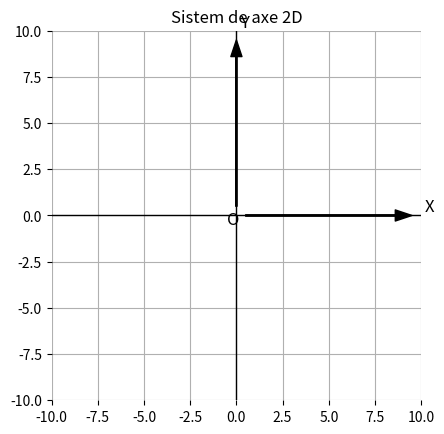

The script that saved this image:
# trasati un sistem de axe de const in python

import matplotlib.pyplot as plt

fig, ax = plt.subplots()
ax.set_xlim(-10, 10)
ax.set_ylim(-10, 10)

# axa Ox
ax.axhline(0, color='black', linewidth=1)
# axa Oy
ax.axvline(0, color='black', linewidth=1)

ax.annotate('', xy=(10, 0), xytext=(0, 0),
            arrowprops=dict(facecolor='black', shrink=0.05, width=1, headwidth=8))
ax.annotate('', xy=(0, 10), xytext=(0, 0),
            arrowprops=dict(facecolor='black', shrink=0.05, width=1, headwidth=8))

ax.text(10.2, 0.2, 'X', fontsize=12)
ax.text(0.2, 10.2, 'Y', fontsize=12)
ax.text(-0.5, -0.5, 'O', fontsize=12)

# aspect pătrat
ax.grid(True, which='both')
ax.set_aspect('equal', 'box')

ax.spines['top'].set_visible(False)
ax.spines['right'].set_visible(False)
ax.spines['left'].set_visible(False)
ax.spines['bottom'].set_visible(False)

plt.title("Sistem de axe 2D")
plt.show()
